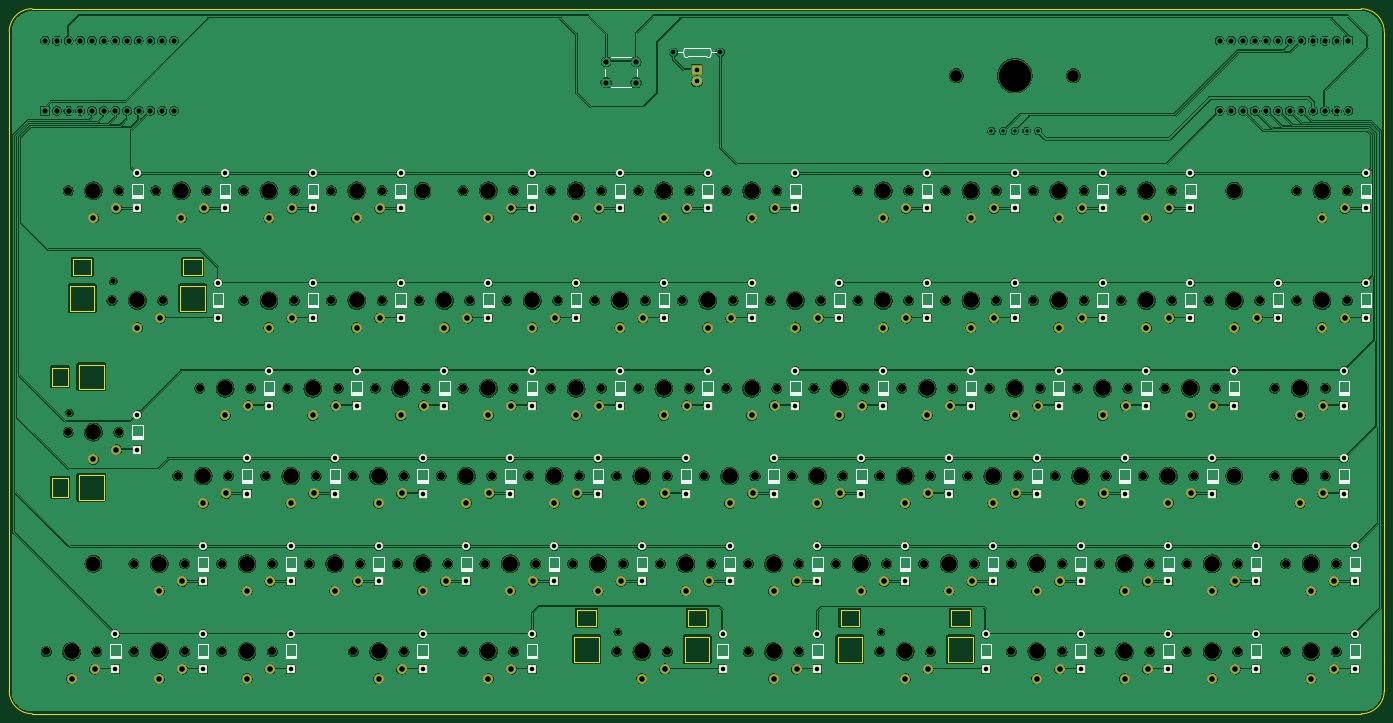
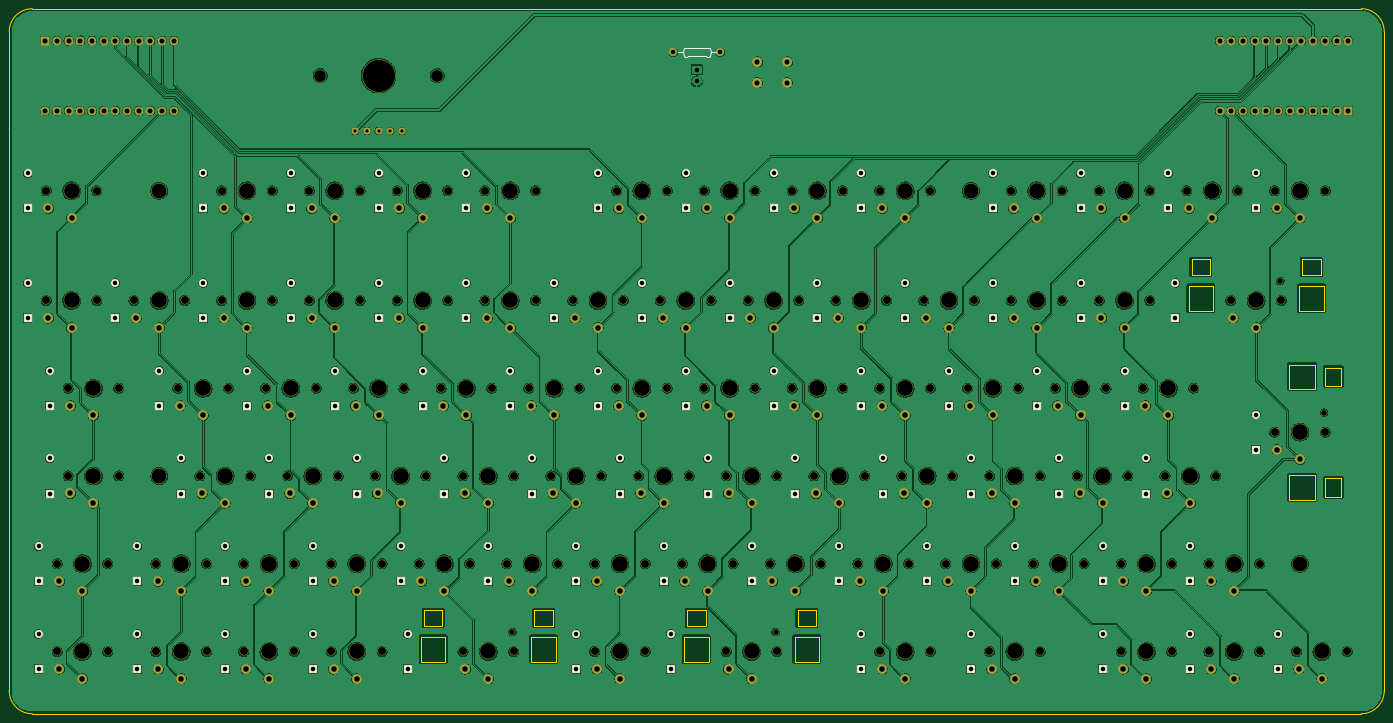
Circuit board: 11 layer files. Board 298.5 x 153.1 mm.
- bottom_copper: BitterDev-CuBottom.gbr (1792941 bytes)
- top_copper: BitterDev-CuTop.gbr (1615528 bytes)
- outline: BitterDev-EdgeCuts.gbr (4475 bytes)
- bottom_mask: BitterDev-MaskBottom.gbr (22888 bytes)
- top_mask: BitterDev-MaskTop.gbr (21304 bytes)
- drill: BitterDev-NPTH.drl (4683 bytes)
- drill: BitterDev-PTH.drl (6722 bytes)
- paste: BitterDev-PasteBottom.gbr (458 bytes)
- paste: BitterDev-PasteTop.gbr (458 bytes)
- bottom_silk: BitterDev-SilkBottom.gbr (7931 bytes)
- top_silk: BitterDev-SilkTop.gbr (47878 bytes)

=== bottom_copper: BitterDev-CuBottom.gbr (1792941 bytes, source omitted) ===
=== top_copper: BitterDev-CuTop.gbr (1615528 bytes, source omitted) ===
=== outline: BitterDev-EdgeCuts.gbr ===
%TF.GenerationSoftware,KiCad,Pcbnew,(6.0.2)*%
%TF.CreationDate,2022-03-06T23:14:38-03:00*%
%TF.ProjectId,BitterDev,42697474-6572-4446-9576-2e6b69636164,V1.1.0*%
%TF.SameCoordinates,Original*%
%TF.FileFunction,Profile,NP*%
%FSLAX46Y46*%
G04 Gerber Fmt 4.6, Leading zero omitted, Abs format (unit mm)*
G04 Created by KiCad (PCBNEW (6.0.2)) date 2022-03-06 23:14:38*
%MOMM*%
%LPD*%
G01*
G04 APERTURE LIST*
%TA.AperFunction,Profile*%
%ADD10C,0.200000*%
%TD*%
%TA.AperFunction,Profile*%
%ADD11C,0.120000*%
%TD*%
G04 APERTURE END LIST*
D10*
X312912472Y-185774999D02*
G75*
G03*
X317912472Y-180774999I0J5000000D01*
G01*
X317912472Y-37712499D02*
G75*
G03*
X312912472Y-32712499I-5000000J0D01*
G01*
X312912472Y-185774999D02*
X24399972Y-185774999D01*
X19399972Y-180774999D02*
X19399972Y-37712499D01*
X19399973Y-58712499D02*
G75*
G03*
X19399973Y-58712499I-1J0D01*
G01*
X19399972Y-180774999D02*
G75*
G03*
X24399972Y-185774999I5000000J0D01*
G01*
X317912472Y-37712499D02*
X317912472Y-180774999D01*
X317912473Y-58712499D02*
G75*
G03*
X317912473Y-58712499I-1J0D01*
G01*
X24399972Y-32712499D02*
X312912472Y-32712499D01*
X24399972Y-32712499D02*
G75*
G03*
X19399972Y-37712499I0J-5000000D01*
G01*
D11*
%TO.C,K_40*%
X34487472Y-109974999D02*
X34487472Y-115274999D01*
X28687472Y-134624999D02*
X28687472Y-138624999D01*
X34487472Y-133974999D02*
X39987472Y-133974999D01*
X39987472Y-109974999D02*
X39987472Y-115274999D01*
X32187472Y-134624999D02*
X32187472Y-138624999D01*
X28687472Y-110624999D02*
X32187472Y-110624999D01*
X32187472Y-138624999D02*
X28687472Y-138624999D01*
X28687472Y-110624999D02*
X28687472Y-114624999D01*
X39987472Y-115274999D02*
X34487472Y-115274999D01*
X32187472Y-110624999D02*
X32187472Y-114624999D01*
X34487472Y-109974999D02*
X39987472Y-109974999D01*
X39987472Y-133974999D02*
X39987472Y-139274999D01*
X34487472Y-133974999D02*
X34487472Y-139274999D01*
X39987472Y-139274999D02*
X34487472Y-139274999D01*
X28687472Y-134624999D02*
X32187472Y-134624999D01*
X32187472Y-114624999D02*
X28687472Y-114624999D01*
%TO.C,K_26*%
X33212472Y-90549999D02*
X33212472Y-87049999D01*
X32562472Y-98349999D02*
X32562472Y-92849999D01*
X37862472Y-92849999D02*
X37862472Y-98349999D01*
X37862472Y-98349999D02*
X32562472Y-98349999D01*
X61212472Y-90549999D02*
X57212472Y-90549999D01*
X37212472Y-90549999D02*
X33212472Y-90549999D01*
X57212472Y-90549999D02*
X57212472Y-87049999D01*
X61212472Y-87049999D02*
X61212472Y-90549999D01*
X37212472Y-87049999D02*
X33212472Y-87049999D01*
X61862472Y-92849999D02*
X61862472Y-98349999D01*
X56562472Y-98349999D02*
X56562472Y-92849999D01*
X37862472Y-92849999D02*
X32562472Y-92849999D01*
X37212472Y-87049999D02*
X37212472Y-90549999D01*
X61862472Y-92849999D02*
X56562472Y-92849999D01*
X61862472Y-98349999D02*
X56562472Y-98349999D01*
X61212472Y-87049999D02*
X57212472Y-87049999D01*
%TO.C,K_72*%
X227899472Y-163249999D02*
X223899472Y-163249999D01*
X228549472Y-169049999D02*
X228549472Y-174549999D01*
X204549472Y-169049999D02*
X204549472Y-174549999D01*
X203899472Y-163249999D02*
X203899472Y-166749999D01*
X227899472Y-166749999D02*
X223899472Y-166749999D01*
X228549472Y-174549999D02*
X223249472Y-174549999D01*
X203899472Y-163249999D02*
X199899472Y-163249999D01*
X199249472Y-174549999D02*
X199249472Y-169049999D01*
X204549472Y-169049999D02*
X199249472Y-169049999D01*
X227899472Y-163249999D02*
X227899472Y-166749999D01*
X204549472Y-174549999D02*
X199249472Y-174549999D01*
X228549472Y-169049999D02*
X223249472Y-169049999D01*
X203899472Y-166749999D02*
X199899472Y-166749999D01*
X199899472Y-166749999D02*
X199899472Y-163249999D01*
X223249472Y-174549999D02*
X223249472Y-169049999D01*
X223899472Y-166749999D02*
X223899472Y-163249999D01*
%TO.C,K_74*%
X166749972Y-166749999D02*
X166749972Y-163249999D01*
X146749972Y-163249999D02*
X146749972Y-166749999D01*
X146749972Y-166749999D02*
X142749972Y-166749999D01*
X142099972Y-174549999D02*
X142099972Y-169049999D01*
X146749972Y-163249999D02*
X142749972Y-163249999D01*
X171399972Y-174549999D02*
X166099972Y-174549999D01*
X166099972Y-174549999D02*
X166099972Y-169049999D01*
X170749972Y-163249999D02*
X166749972Y-163249999D01*
X147399972Y-169049999D02*
X142099972Y-169049999D01*
X171399972Y-169049999D02*
X166099972Y-169049999D01*
X147399972Y-174549999D02*
X142099972Y-174549999D01*
X147399972Y-169049999D02*
X147399972Y-174549999D01*
X142749972Y-166749999D02*
X142749972Y-163249999D01*
X170749972Y-163249999D02*
X170749972Y-166749999D01*
X170749972Y-166749999D02*
X166749972Y-166749999D01*
X171399972Y-169049999D02*
X171399972Y-174549999D01*
%TD*%
M02*

=== bottom_mask: BitterDev-MaskBottom.gbr (22888 bytes, source omitted) ===
=== top_mask: BitterDev-MaskTop.gbr (21304 bytes, source omitted) ===
=== drill: BitterDev-NPTH.drl ===
M48
; DRILL file {KiCad (6.0.2)} date Sun Mar  6 23:14:38 2022
; FORMAT={-:-/ absolute / inch / decimal}
; #@! TF.CreationDate,2022-03-06T23:14:38-03:00
; #@! TF.GenerationSoftware,Kicad,Pcbnew,(6.0.2)
; #@! TF.FileFunction,NonPlated,1,2,NPTH
FMAT,2
INCH
; #@! TA.AperFunction,NonPlated,NPTH,ComponentDrill
T1C0.0472
; #@! TA.AperFunction,NonPlated,NPTH,ComponentDrill
T2C0.0669
; #@! TA.AperFunction,NonPlated,NPTH,ComponentDrill
T3C0.1000
; #@! TA.AperFunction,NonPlated,NPTH,ComponentDrill
T4C0.1260
; #@! TA.AperFunction,NonPlated,NPTH,ComponentDrill
T5C0.1339
; #@! TA.AperFunction,NonPlated,NPTH,ComponentDrill
T6C0.2756
%
G90
G05
T1
X1.2782Y-4.7411
X1.6532Y-3.6161
X5.9657Y-6.6161
X8.2157Y-6.6161
T2
X1.0797Y-6.7815
X1.2672Y-2.844
X1.2672Y-4.9065
X1.5128Y-6.7815
X1.6422Y-3.7815
X1.7003Y-2.844
X1.7003Y-4.9065
X1.8297Y-6.0315
X1.8297Y-6.7815
X2.0172Y-2.844
X2.0753Y-3.7815
X2.2047Y-5.2815
X2.2628Y-6.0315
X2.2628Y-6.7815
X2.3922Y-4.5315
X2.4503Y-2.844
X2.5797Y-6.0315
X2.5797Y-6.7815
X2.6378Y-5.2815
X2.7672Y-2.844
X2.7672Y-3.7815
X2.8253Y-4.5315
X2.9547Y-5.2815
X3.0128Y-6.0315
X3.0128Y-6.7815
X3.1422Y-4.5315
X3.2003Y-2.844
X3.2003Y-3.7815
X3.3297Y-6.0315
X3.3878Y-5.2815
X3.5172Y-2.844
X3.5172Y-3.7815
X3.5753Y-4.5315
X3.7047Y-5.2815
X3.7047Y-6.7815
X3.7628Y-6.0315
X3.8922Y-4.5315
X3.9503Y-2.844
X3.9503Y-3.7815
X4.0797Y-6.0315
X4.1378Y-5.2815
X4.1378Y-6.7815
X4.2672Y-3.7815
X4.3253Y-4.5315
X4.4547Y-5.2815
X4.5128Y-6.0315
X4.6422Y-2.844
X4.6422Y-4.5315
X4.6422Y-6.7815
X4.7003Y-3.7815
X4.8297Y-6.0315
X4.8878Y-5.2815
X5.0172Y-3.7815
X5.0753Y-2.844
X5.0753Y-4.5315
X5.0753Y-6.7815
X5.2047Y-5.2815
X5.2628Y-6.0315
X5.3922Y-2.844
X5.3922Y-4.5315
X5.4503Y-3.7815
X5.5797Y-6.0315
X5.6378Y-5.2815
X5.7672Y-3.7815
X5.8253Y-2.844
X5.8253Y-4.5315
X5.9547Y-5.2815
X5.9547Y-6.7815
X6.0128Y-6.0315
X6.1422Y-2.844
X6.1422Y-4.5315
X6.2003Y-3.7815
X6.3297Y-6.0315
X6.3878Y-5.2815
X6.3878Y-6.7815
X6.5172Y-3.7815
X6.5753Y-2.844
X6.5753Y-4.5315
X6.7047Y-5.2815
X6.7628Y-6.0315
X6.8922Y-2.844
X6.8922Y-4.5315
X6.9503Y-3.7815
X7.0797Y-6.7815
X7.0797Y-6.0315
X7.1378Y-5.2815
X7.2672Y-3.7815
X7.3253Y-2.844
X7.3253Y-4.5315
X7.4547Y-5.2815
X7.5128Y-6.7815
X7.5128Y-6.0315
X7.6422Y-4.5315
X7.7003Y-3.7815
X7.8297Y-6.0315
X7.8878Y-5.2815
X8.0172Y-2.844
X8.0172Y-3.7815
X8.0753Y-4.5315
X8.2047Y-6.7815
X8.2047Y-5.2815
X8.2628Y-6.0315
X8.3922Y-4.5315
X8.4503Y-2.844
X8.4503Y-3.7815
X8.5797Y-6.0315
X8.6378Y-6.7815
X8.6378Y-5.2815
X8.7672Y-2.844
X8.7672Y-3.7815
X8.8253Y-4.5315
X8.9547Y-5.2815
X9.0128Y-6.0315
X9.1422Y-4.5315
X9.2003Y-2.844
X9.2003Y-3.7815
X9.3297Y-6.0315
X9.3297Y-6.7815
X9.3878Y-5.2815
X9.5172Y-2.844
X9.5172Y-3.7815
X9.5753Y-4.5315
X9.7047Y-5.2815
X9.7628Y-6.0315
X9.7628Y-6.7815
X9.8922Y-4.5315
X9.9503Y-2.844
X9.9503Y-3.7815
X10.0797Y-6.0315
X10.0797Y-6.7815
X10.1378Y-5.2815
X10.2672Y-2.844
X10.2672Y-3.7815
X10.3253Y-4.5315
X10.4547Y-5.2815
X10.5128Y-6.0315
X10.5128Y-6.7815
X10.6422Y-4.5315
X10.7003Y-2.844
X10.7003Y-3.7815
X10.8297Y-6.0315
X10.8297Y-6.7815
X10.8878Y-5.2815
X11.0172Y-3.7815
X11.0753Y-4.5315
X11.2628Y-6.0315
X11.2628Y-6.7815
X11.4503Y-3.7815
X11.5797Y-4.5315
X11.5797Y-5.2815
X11.6735Y-6.0315
X11.6735Y-6.7815
X11.7672Y-2.844
X11.7672Y-3.7815
X12.0128Y-4.5315
X12.0128Y-5.2815
X12.1065Y-6.0315
X12.1065Y-6.7815
X12.2003Y-2.844
X12.2003Y-3.7815
T3
X8.8588Y-1.8597
X9.8588Y-1.8597
T4
X1.4838Y-6.0315
X4.2963Y-2.844
X11.2338Y-2.844
X11.2338Y-5.2815
T5
X1.2963Y-6.7815
X1.4838Y-2.844
X1.4838Y-4.9065
X1.8588Y-3.7815
X2.0463Y-6.0315
X2.0463Y-6.7815
X2.2338Y-2.844
X2.4213Y-5.2815
X2.6088Y-4.5315
X2.7963Y-6.0315
X2.7963Y-6.7815
X2.9838Y-2.844
X2.9838Y-3.7815
X3.1713Y-5.2815
X3.3588Y-4.5315
X3.5463Y-6.0315
X3.7338Y-2.844
X3.7338Y-3.7815
X3.9213Y-5.2815
X3.9213Y-6.7815
X4.1088Y-4.5315
X4.2963Y-6.0315
X4.4838Y-3.7815
X4.6713Y-5.2815
X4.8588Y-2.844
X4.8588Y-4.5315
X4.8588Y-6.7815
X5.0463Y-6.0315
X5.2338Y-3.7815
X5.4213Y-5.2815
X5.6088Y-2.844
X5.6088Y-4.5315
X5.7963Y-6.0315
X5.9838Y-3.7815
X6.1713Y-5.2815
X6.1713Y-6.7815
X6.3588Y-2.844
X6.3588Y-4.5315
X6.5463Y-6.0315
X6.7338Y-3.7815
X6.9213Y-5.2815
X7.1088Y-2.844
X7.1088Y-4.5315
X7.2962Y-6.7815
X7.2963Y-6.0315
X7.4838Y-3.7815
X7.6713Y-5.2815
X7.8588Y-4.5315
X8.0463Y-6.0315
X8.2338Y-2.844
X8.2338Y-3.7815
X8.4212Y-6.7815
X8.4213Y-5.2815
X8.6088Y-4.5315
X8.7963Y-6.0315
X8.9838Y-2.844
X8.9838Y-3.7815
X9.1713Y-5.2815
X9.3588Y-4.5315
X9.5463Y-6.0315
X9.5463Y-6.7815
X9.7338Y-2.844
X9.7338Y-3.7815
X9.9213Y-5.2815
X10.1088Y-4.5315
X10.2963Y-6.0315
X10.2963Y-6.7815
X10.4838Y-2.844
X10.4838Y-3.7815
X10.6713Y-5.2815
X10.8588Y-4.5315
X11.0463Y-6.0315
X11.0463Y-6.7815
X11.2338Y-3.7815
X11.7963Y-4.5315
X11.7963Y-5.2815
X11.89Y-6.0315
X11.89Y-6.7815
X11.9838Y-2.844
X11.9838Y-3.7815
T6
X9.3588Y-1.8597
T0
M30

=== drill: BitterDev-PTH.drl (6722 bytes, source omitted) ===
=== paste: BitterDev-PasteBottom.gbr ===
%TF.GenerationSoftware,KiCad,Pcbnew,(6.0.2)*%
%TF.CreationDate,2022-03-06T23:14:38-03:00*%
%TF.ProjectId,BitterDev,42697474-6572-4446-9576-2e6b69636164,V1.1.0*%
%TF.SameCoordinates,Original*%
%TF.FileFunction,Paste,Bot*%
%TF.FilePolarity,Positive*%
%FSLAX46Y46*%
G04 Gerber Fmt 4.6, Leading zero omitted, Abs format (unit mm)*
G04 Created by KiCad (PCBNEW (6.0.2)) date 2022-03-06 23:14:38*
%MOMM*%
%LPD*%
G01*
G04 APERTURE LIST*
G04 APERTURE END LIST*
M02*

=== paste: BitterDev-PasteTop.gbr ===
%TF.GenerationSoftware,KiCad,Pcbnew,(6.0.2)*%
%TF.CreationDate,2022-03-06T23:14:38-03:00*%
%TF.ProjectId,BitterDev,42697474-6572-4446-9576-2e6b69636164,V1.1.0*%
%TF.SameCoordinates,Original*%
%TF.FileFunction,Paste,Top*%
%TF.FilePolarity,Positive*%
%FSLAX46Y46*%
G04 Gerber Fmt 4.6, Leading zero omitted, Abs format (unit mm)*
G04 Created by KiCad (PCBNEW (6.0.2)) date 2022-03-06 23:14:38*
%MOMM*%
%LPD*%
G01*
G04 APERTURE LIST*
G04 APERTURE END LIST*
M02*

=== bottom_silk: BitterDev-SilkBottom.gbr (7931 bytes, source omitted) ===
=== top_silk: BitterDev-SilkTop.gbr (47878 bytes, source omitted) ===
